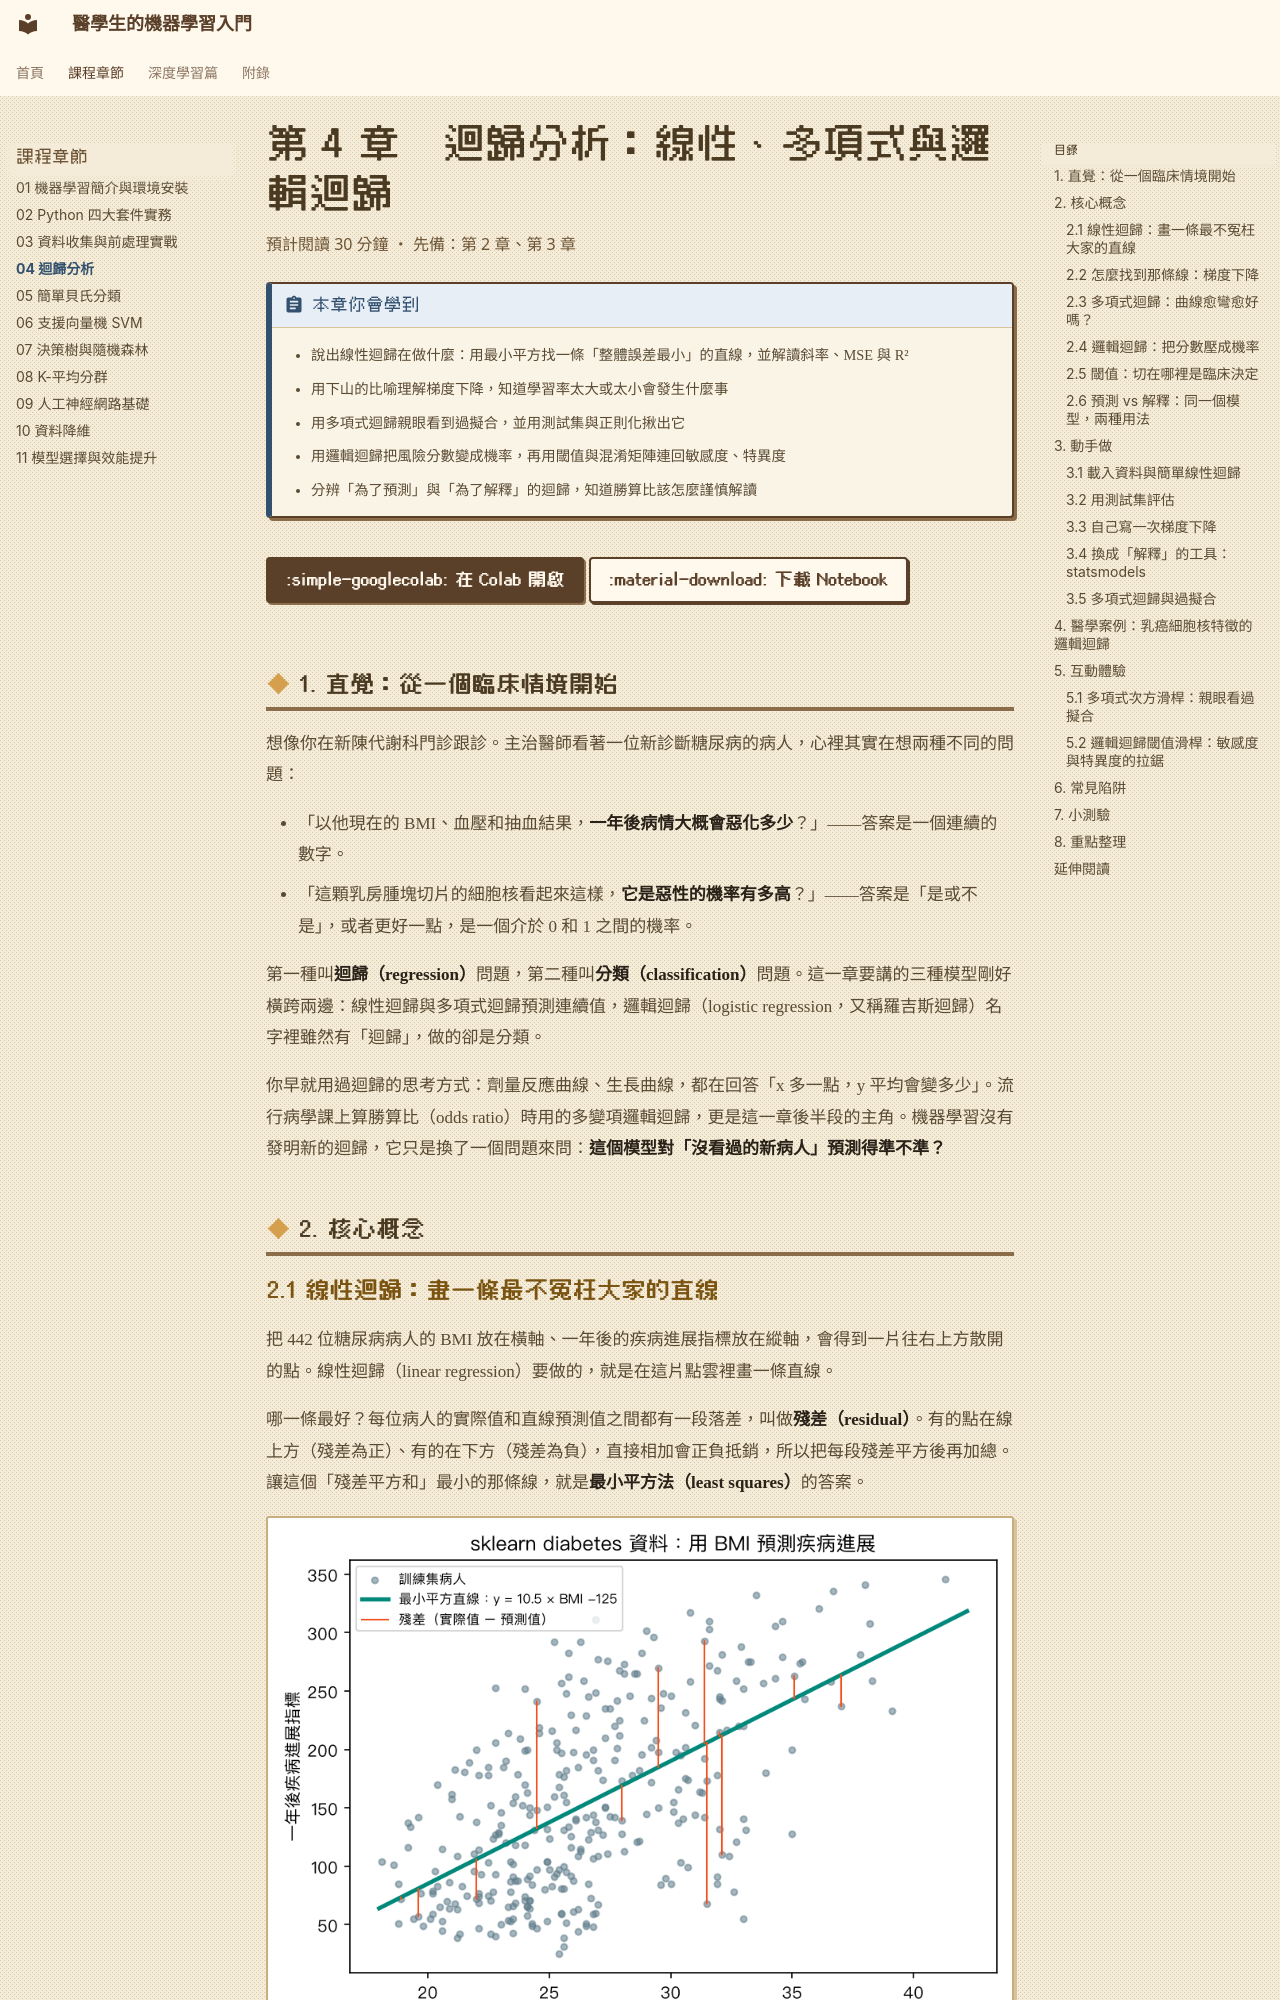

repository: fireman333/ml-for-med-students · page: chapters/04-regression/index.html · generator: mkdocs

# 第 4 章　迴歸分析：線性、多項式與邏輯迴歸

<p class="chapter-meta">預計閱讀 30 分鐘 ・ 先備：第 2 章、第 3 章</p>

!!! abstract "本章你會學到"
    - 說出線性迴歸在做什麼：用最小平方找一條「整體誤差最小」的直線，並解讀斜率、MSE 與 R²
    - 用下山的比喻理解梯度下降，知道學習率太大或太小會發生什麼事
    - 用多項式迴歸親眼看到過擬合，並用測試集與正則化揪出它
    - 用邏輯迴歸把風險分數變成機率，再用閾值與混淆矩陣連回敏感度、特異度
    - 分辨「為了預測」與「為了解釋」的迴歸，知道勝算比該怎麼謹慎解讀

<div class="nb-links" markdown>
[:simple-googlecolab: 在 Colab 開啟](https://colab.research.google.com/github/fireman333/ml-for-med-students/blob/main/docs/notebooks/ch04_regression.ipynb){ .md-button .md-button--primary }
[:material-download: 下載 Notebook](../notebooks/ch04_regression.ipynb){ .md-button }
</div>

## 1. 直覺：從一個臨床情境開始

想像你在新陳代謝科門診跟診。主治醫師看著一位新診斷糖尿病的病人，心裡其實在想兩種不同的問題：

- 「以他現在的 BMI、血壓和抽血結果，**一年後病情大概會惡化多少**？」——答案是一個連續的數字。
- 「這顆乳房腫塊切片的細胞核看起來這樣，**它是惡性的機率有多高**？」——答案是「是或不是」，或者更好一點，是一個介於 0 和 1 之間的機率。

第一種叫**迴歸（regression）**問題，第二種叫**分類（classification）**問題。這一章要講的三種模型剛好橫跨兩邊：線性迴歸與多項式迴歸預測連續值，邏輯迴歸（logistic regression，又稱羅吉斯迴歸）名字裡雖然有「迴歸」，做的卻是分類。

你早就用過迴歸的思考方式：劑量反應曲線、生長曲線，都在回答「x 多一點，y 平均會變多少」。流行病學課上算勝算比（odds ratio）時用的多變項邏輯迴歸，更是這一章後半段的主角。機器學習沒有發明新的迴歸，它只是換了一個問題來問：**這個模型對「沒看過的新病人」預測得準不準？**

## 2. 核心概念
